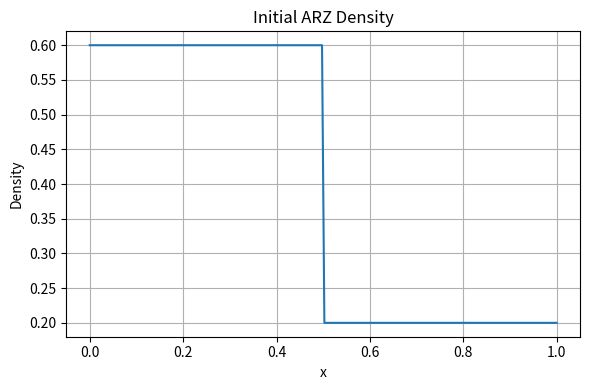
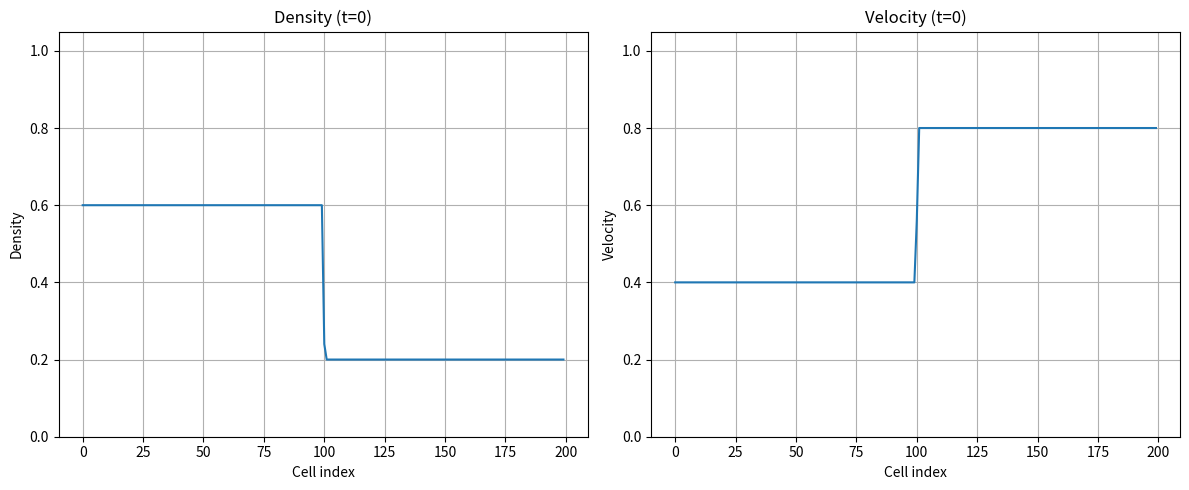

Here is the Python script that generated these plots, in order: (Note: this script raises an exception after producing the figures.)
import numpy as np
import matplotlib.pyplot as plt

# ============ Parameters ============
nx = 200
x_domain = (0, 1)
dx = (x_domain[1] - x_domain[0]) / (nx - 1)
x = np.linspace(*x_domain, nx)
nt = 10000
CFL = 0.8  # Courant number for stability
tau = 0.01
gamma = 2.0

# ============ Model Functions ============

def V_eq(rho):
    return 1.0 - rho   # equilibrium velocity

def p(rho):
    return gamma * rho

def dp_drho(rho):
    return gamma * np.ones_like(rho)

def conserved_to_primitive(U):
    rho = U[0]
    omega = U[1] / np.where(rho > 0, rho, 1e-8)
    v = omega - p(rho)
    return rho, v, omega

def primitive_to_conserved(rho, omega):
    return np.array([rho, rho * omega])

def flux(U):
    rho, v, omega = conserved_to_primitive(U)
    return np.array([rho * v, omega * v])

def hll_flux(UL, UR):
    # HLL Riemann solver for ARZ/Euler system
    rhoL, vL, omegaL = conserved_to_primitive(UL)
    rhoR, vR, omegaR = conserved_to_primitive(UR)
    cL = rhoL * dp_drho(rhoL)    # characteristic speed for ARZ
    cR = rhoR * dp_drho(rhoR)
    # Compute eigenvalues at both states
    lamL_1 = vL
    lamL_2 = vL + cL
    lamR_1 = vR
    lamR_2 = vR + cR
    sL = min(lamL_1, lamL_2, lamR_1, lamR_2)
    sR = max(lamL_1, lamL_2, lamR_1, lamR_2)
    FL = flux(UL)
    FR = flux(UR)
    if sL >= 0:
        return FL
    elif sR <= 0:
        return FR
    else:
        return (sR * FL - sL * FR + sL * sR * (UR - UL)) / (sR - sL)

# ============ Initial Condition ============
rho = np.zeros(nx)
omega = np.zeros(nx)
# Example: density step (Sod-type for traffic)
rho[:nx//2] = 0.6
rho[nx//2:] = 0.2
v_init = V_eq(rho)
omega[:] = v_init + p(rho)

# Plot initial
plt.figure(figsize=(6, 4))
plt.plot(x, rho, label="Initial density")
plt.xlabel("x")
plt.ylabel("Density")
plt.title("Initial ARZ Density")
plt.grid(True)
plt.tight_layout()
plt.show()

# ============ Main Time Loop ============
for t_step in range(nt):
    v = omega - p(rho)
    
    # === CFL condition ===
    c = rho * dp_drho(rho)
    s_max = np.max(np.abs(v) + np.abs(c))
    dt = CFL * dx / (s_max + 1e-8)  # Avoid div by zero
    
    # Compute HLL fluxes
    F = np.zeros((2, nx+1))
    for j in range(1, nx):
        UL = np.array([rho[j-1], rho[j-1] * omega[j-1]])
        UR = np.array([rho[j], rho[j] * omega[j]])
        F[:, j] = hll_flux(UL, UR)
        
    # Update (finite volume, HLL)
    rho_new = rho.copy()
    omega_new = omega.copy()
    rho_new[1:-1] -= dt/dx * (F[0, 2:-1] - F[0, 1:-2])
    omega_new[1:-1] -= dt/dx * (F[1, 2:-1] - F[1, 1:-2])
    # Source term: relaxation to equilibrium velocity
    omega_new[1:-1] += dt / tau * (V_eq(rho[1:-1]) - v[1:-1])
    # Boundary: zero gradient (Neumann)
    rho_new[0] = rho_new[1]
    rho_new[-1] = rho_new[-2]
    omega_new[0] = omega_new[1]
    omega_new[-1] = omega_new[-2]
    # No negative density or velocity
    rho = np.clip(rho_new, 1e-8, 1.0)
    omega = np.clip(omega_new, 1e-8, None)

    # --------- Plot or Save every t%100 == 0 ---------
    if t_step % 100 == 0:
        plt.figure(figsize=(12, 5))

        # Density subplot
        plt.subplot(1, 2, 1)
        plt.plot(rho)
        plt.ylim(0, 1.05)
        plt.xlabel('Cell index')
        plt.ylabel('Density')
        plt.title(f'Density (t={t_step})')
        plt.grid(True)

        # Velocity subplot
        plt.subplot(1, 2, 2)

        plt.plot(omega - p(rho))
        plt.ylim(0, 1.05)
        plt.xlabel('Cell index')
        plt.ylabel('Velocity')
        plt.title(f'Velocity (t={t_step})')
        plt.grid(True)

        plt.tight_layout()
        plt.savefig(f'frames/arz/arz_t{t_step:04d}.png')
        plt.close()
        
